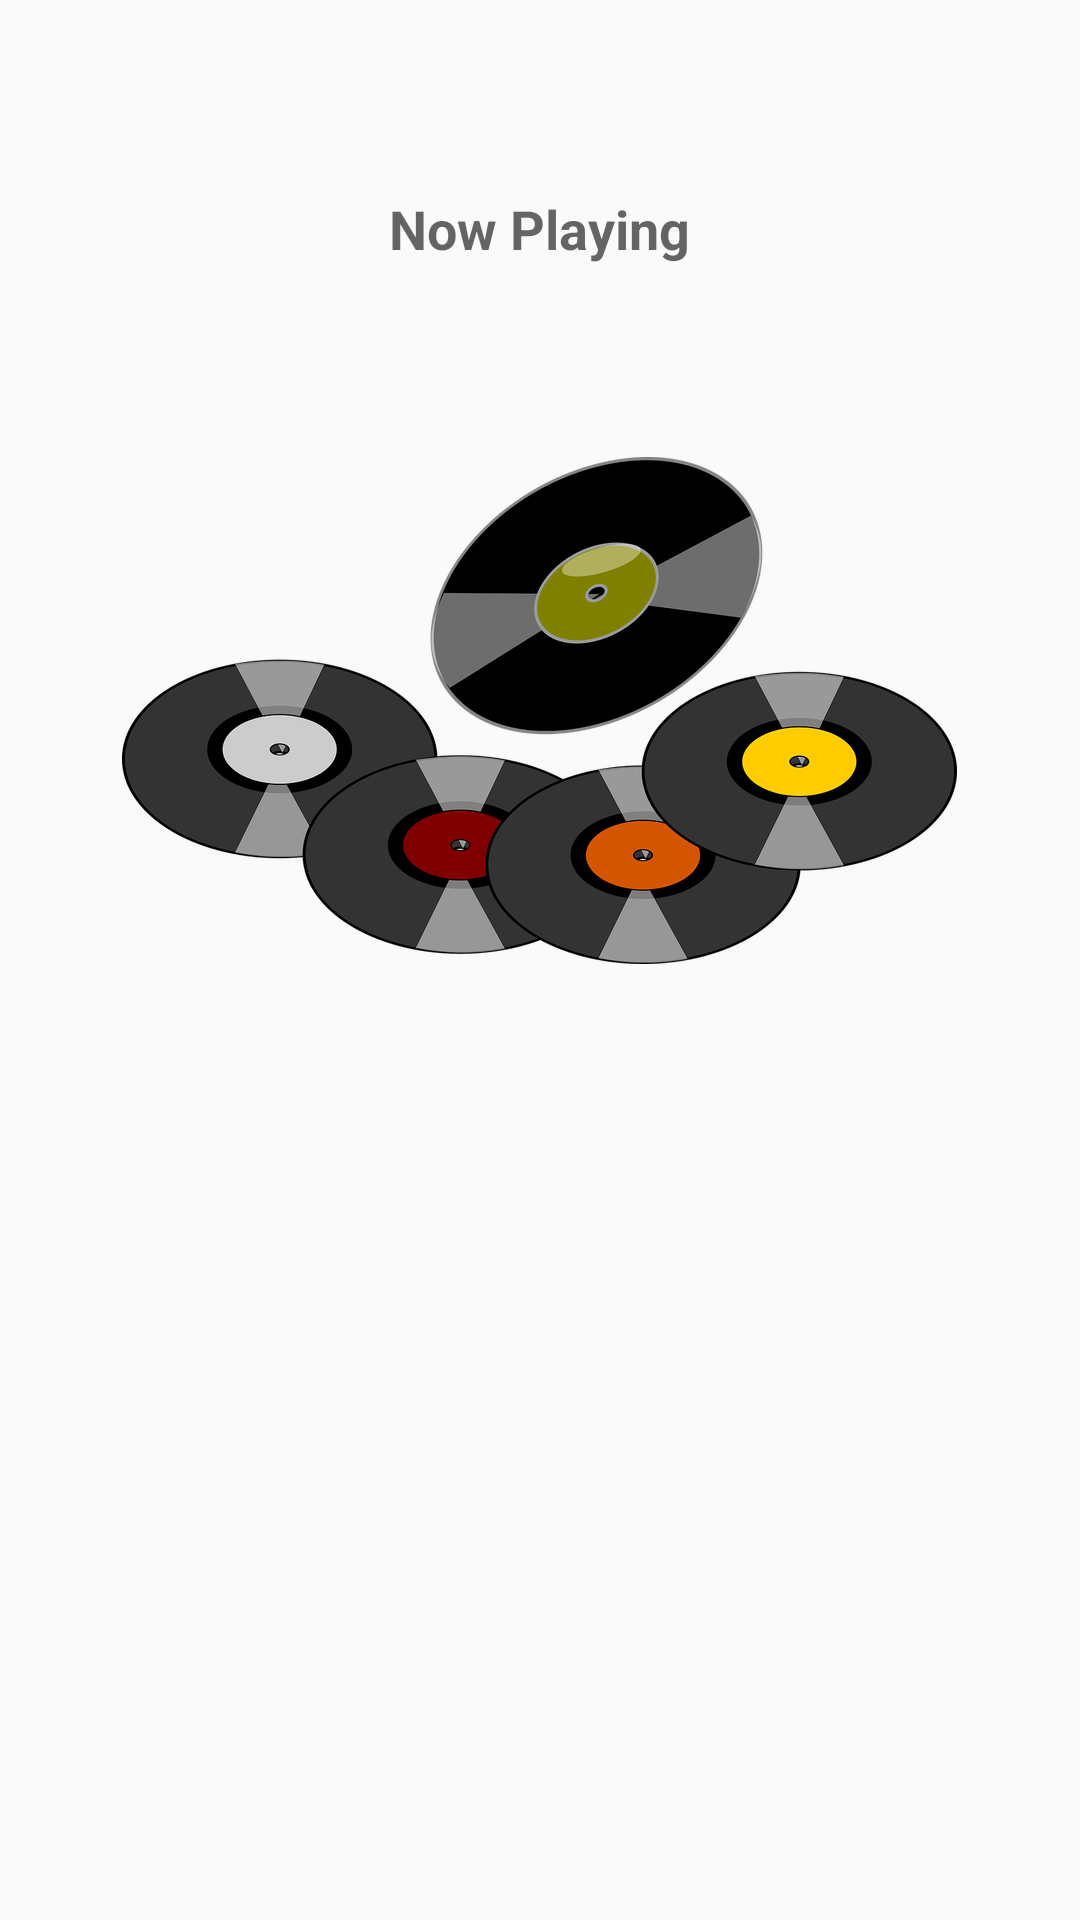

The Android layout XML behind this screen, and the referenced resources:
<!-- AndroidManifest.xml: application theme AppTheme -->
<!-- res/layout/activity_now_playing.xml -->
<?xml version="1.0" encoding="utf-8"?>
<LinearLayout xmlns:android="http://schemas.android.com/apk/res/android"
    xmlns:app="http://schemas.android.com/apk/res-auto"
    android:layout_width="match_parent"
    android:layout_height="match_parent"
    android:orientation="vertical"

    >


    <TextView

        android:layout_width="wrap_content"
        android:layout_height="wrap_content"
        android:layout_gravity="center_horizontal"
        android:layout_marginTop="64dp"
        android:text="@string/now_playing"
        android:textAppearance="?android:attr/textAppearanceMedium"
        android:textStyle="bold"
        app:fontFamily="@font/homemade_apple" />

    
    <ImageView
        android:layout_width="wrap_content"
        android:layout_height="wrap_content"
        android:layout_gravity="center_horizontal"
        android:layout_marginTop="64dp"
        android:src="@drawable/disco_1293404_1280" />

    <TextView
        android:id="@+id/NowPlaying"
        android:layout_width="wrap_content"
        android:layout_height="wrap_content"
        android:layout_gravity="center_horizontal"
        android:layout_marginTop="32dp"
        android:textStyle="bold"
        app:fontFamily="@font/mystery_quest"
        android:textSize="24dp"/>


</LinearLayout>
<!-- resources referenced by this layout -->
<resources>
  <!-- drawable disco_1293404_1280: png bitmap (drawable-hdpi, 47847 bytes) -->
  <string name="now_playing">Now Playing</string>
  <style name="AppTheme" parent="Theme.AppCompat.Light.DarkActionBar">
          
          <item name="colorPrimary">@color/colorPrimary</item>
          <item name="colorPrimaryDark">@color/colorPrimaryDark</item>
          <item name="colorAccent">@color/colorAccent</item>
      </style>
  <color name="colorPrimary">#6200EE</color>
  <color name="colorPrimaryDark">#3700B3</color>
  <color name="colorAccent">#03DAC5</color>
</resources>
